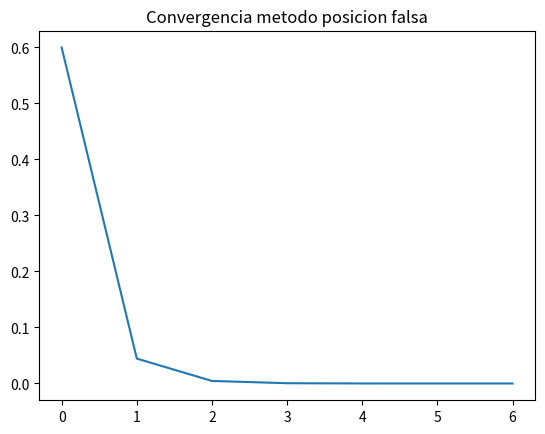

Source code (Python):
# -*- coding: utf-8 -*-
"""
Created on Fri Jan  2 00:42:06 2026

[redacted]
"""

import numpy as np

def f(x):
    return x**2-6

def false_pos(p0,p1, tol=1e-6, max_iter=1000):
    i = 2
    q0 = f(p0)
    q1 = f(p1)
    error = []
    while i <= max_iter:
        p = p1-q1*(p1-p0)/(q1-q0)
        
        error.append(np.abs(p-p1))
        
        if np.abs(p-p1) < tol:
            return p, i, error
        
        i +=1
        q = f(p)
        if q*q1 < 0 :
            p0 = p1
            q0 = q1
        p1 = p
        q1 = q
    return None, i, error

res, i, error = false_pos(2,3)

import matplotlib.pyplot as plt

plt.figure()
plt.plot(error)
plt.title("Convergencia metodo posicion falsa")